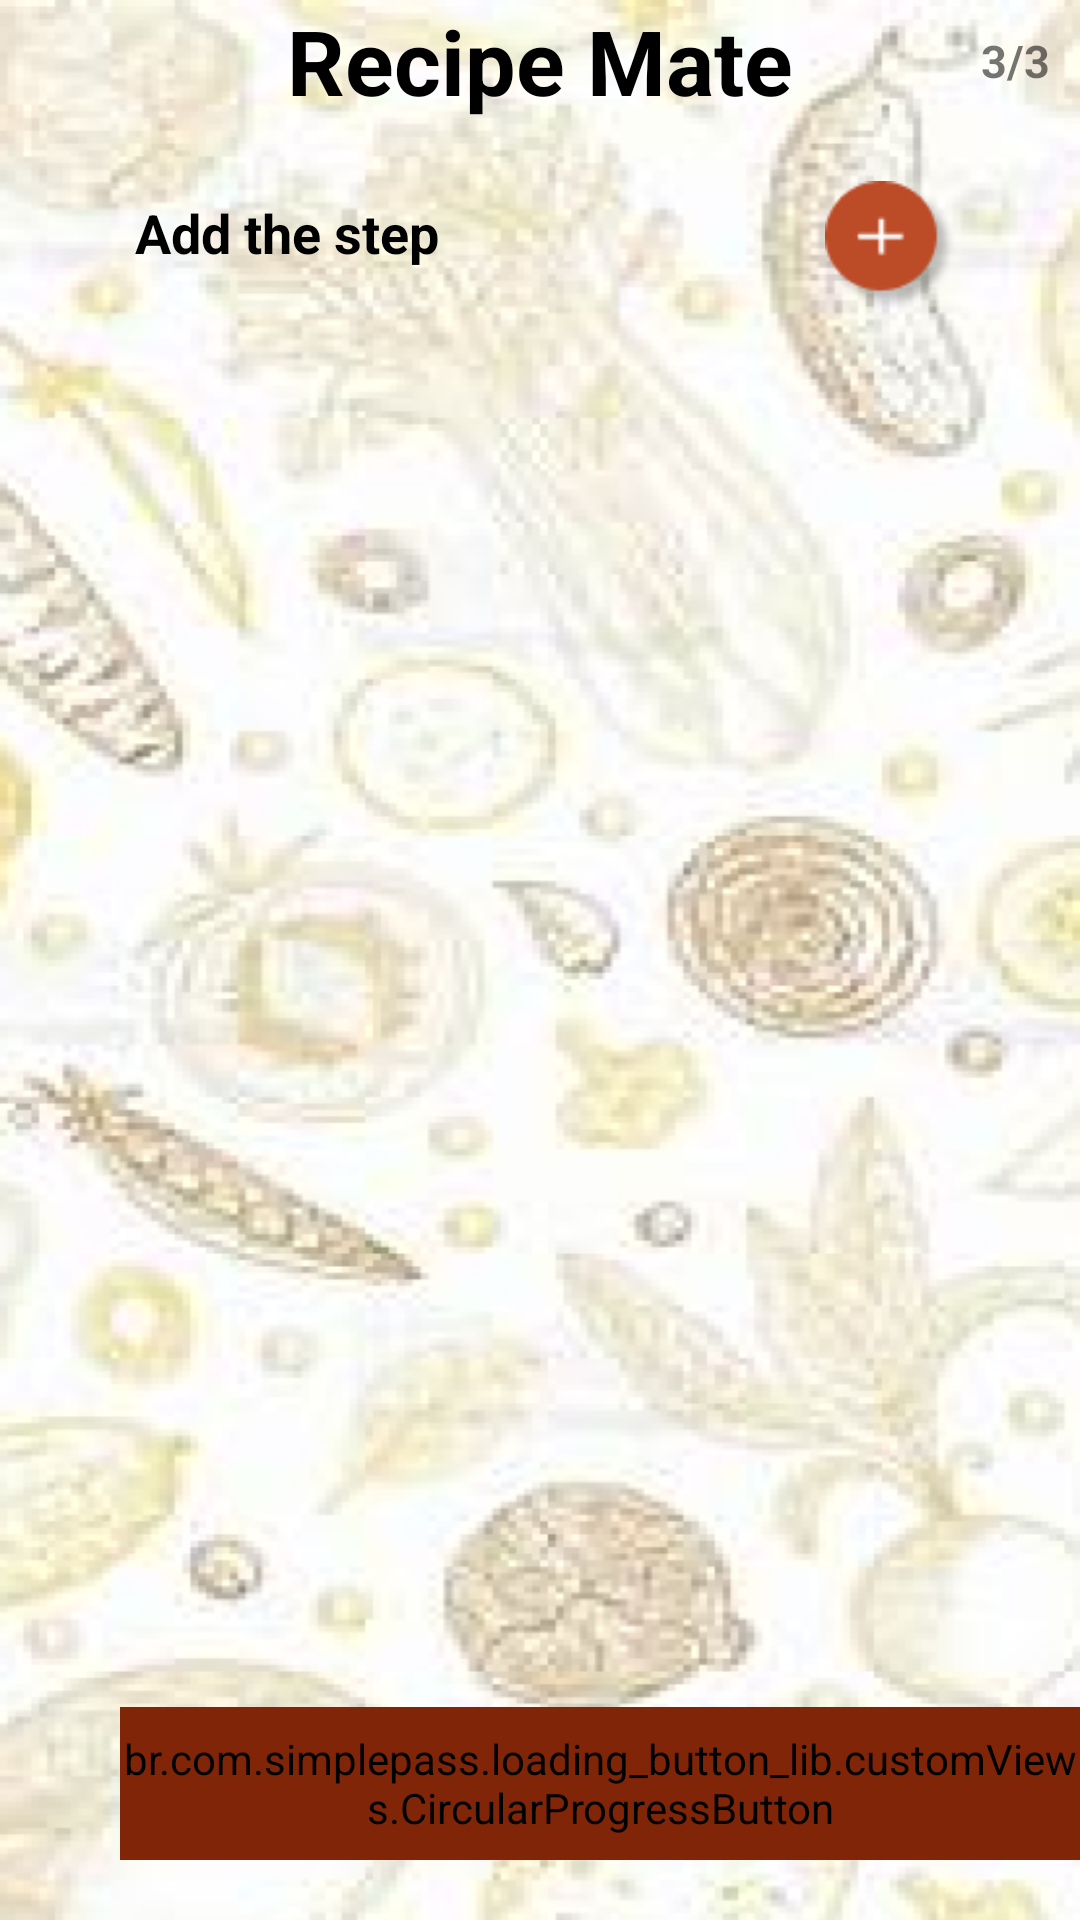

This screen was rendered from an Android layout file. Write that file and the resources it references.
<!-- AndroidManifest.xml: application theme Theme.Food_app -->
<!-- res/layout/post3.xml -->
<?xml version="1.0" encoding="utf-8"?>
<androidx.drawerlayout.widget.DrawerLayout
    xmlns:android="http://schemas.android.com/apk/res/android"
    xmlns:app="http://schemas.android.com/apk/res-auto"
    xmlns:tools="http://schemas.android.com/tools"
    android:background="@drawable/img55"
    android:layout_width="match_parent"
    android:layout_height="match_parent">
    <RelativeLayout
        android:layout_width="match_parent"
        android:layout_height="match_parent">
        <RelativeLayout
            android:layout_width="match_parent"
            android:layout_height="wrap_content"
            android:id="@+id/headerPost1"
            android:orientation="horizontal">

            <TextView
                android:layout_width="match_parent"
                android:layout_height="wrap_content"
                android:textAlignment="center"
                android:text="Recipe Mate"
                android:textColor="@color/black"
                android:textSize="30sp"
                android:textStyle="bold" />
            <TextView
                android:layout_width="wrap_content"
                android:layout_height="wrap_content"
                android:text="3/3"
                android:layout_margin="10sp"
                android:layout_alignParentEnd="true"
                android:textSize="15sp"
                android:textStyle="bold"/>
        </RelativeLayout>
        <RelativeLayout
            android:layout_width="wrap_content"
            android:layout_height="wrap_content"
            android:id="@+id/headerPost12"
            android:layout_below="@+id/headerPost1">
            <LinearLayout
                    android:id="@+id/red"
                    android:layout_width="match_parent"
                    android:layout_height="wrap_content"
                    android:layout_marginStart="5sp"
                    android:layout_marginTop="5sp"
                    android:layout_marginEnd="5sp"
                    android:orientation="vertical"
                    tools:ignore="UseCompoundDrawables">
                    <TextView
                        android:layout_width="wrap_content"
                        android:layout_height="wrap_content"
                        android:text="Add the step"
                        android:textSize="18sp"
                        android:textColor="@color/black"
                        android:textStyle="bold"
                        android:layout_marginTop="20dp"
                        android:layout_marginStart="40dp"/>
                    <ImageView
                        android:layout_width="44dp"
                        android:layout_height="44dp"
                        android:id="@+id/addStep"
                        android:src="@drawable/plus_2"
                        android:layout_marginStart="270dp"
                        android:layout_marginTop="-30dp"/>
                </LinearLayout>
        </RelativeLayout>
        <ScrollView
            android:layout_width="match_parent"
            android:id="@+id/scrollview2"
            android:layout_height="wrap_content"
            android:layout_above="@+id/submitButton"
            android:layout_below="@+id/headerPost12"
            android:layout_margin="10sp">
            <LinearLayout
                    android:id="@+id/RecipeId"
                    android:layout_below="@+id/red"
                    android:layout_width="match_parent"
                    android:layout_height="wrap_content"
                    android:layout_marginStart="5sp"
                    android:layout_marginTop="5sp"
                    android:layout_marginEnd="5sp"
                    android:orientation="vertical" />
        </ScrollView>
        <br.com.simplepass.loading_button_lib.customViews.CircularProgressButton
            android:id="@+id/submitButton"
            app:spinning_bar_width="4dp"
            app:spinning_bar_color="#FFF"
            android:text="submit"
            android:textColor="@color/white"
            android:backgroundTint="#812508"
            android:layout_gravity="center_horizontal"
            app:spinning_bar_padding="6dp"
            android:background="@drawable/button"
            app:initialCornerAngle="27dp"
            android:textStyle="bold"
            android:layout_alignParentBottom="true"
            android:layout_marginStart="40sp"
            android:layout_marginBottom="20sp"
            android:layout_width="343dp"
            android:layout_height="51dp" />
    </RelativeLayout>

</androidx.drawerlayout.widget.DrawerLayout>
<!-- resources referenced by this layout -->
<resources>
  <color name="black">#FF000000</color>
  <color name="white">#FFFFFFFF</color>
  <!-- drawable button (drawable) -->
  <?xml version="1.0" encoding="utf-8"?>
  <selector xmlns:android="http://schemas.android.com/apk/res/android">
      <item>
          <shape android:shape="rectangle">
  
              <stroke
                  android:width="6dp"
                  android:color="#ffffff" ></stroke>
              <corners android:radius="15dp"/>
          </shape>
  
      </item>
  </selector>
  <!-- drawable img55: png bitmap (drawable-v24, 216642 bytes) -->
  <!-- drawable plus_2: png bitmap (drawable, 2372 bytes) -->
  <style name="Theme.Food_app" parent="Theme.MaterialComponents.DayNight.DarkActionBar">
          
          <item name="colorPrimary">@color/brown_500</item>
          <item name="colorPrimaryVariant">@color/brown</item>
          <item name="colorOnPrimary">@color/white</item>
          
          <item name="colorSecondary">@color/teal_200</item>
          <item name="colorSecondaryVariant">@color/teal_700</item>
          <item name="colorOnSecondary">@color/black</item>
          
          <item name="android:statusBarColor" tools:targetApi="l">?attr/colorPrimaryVariant</item>
          
      </style>
  <color name="brown_500">#812508</color>
  <color name="brown">#812508</color>
  <color name="teal_200">#FF03DAC5</color>
  <color name="teal_700">#FF018786</color>
</resources>
